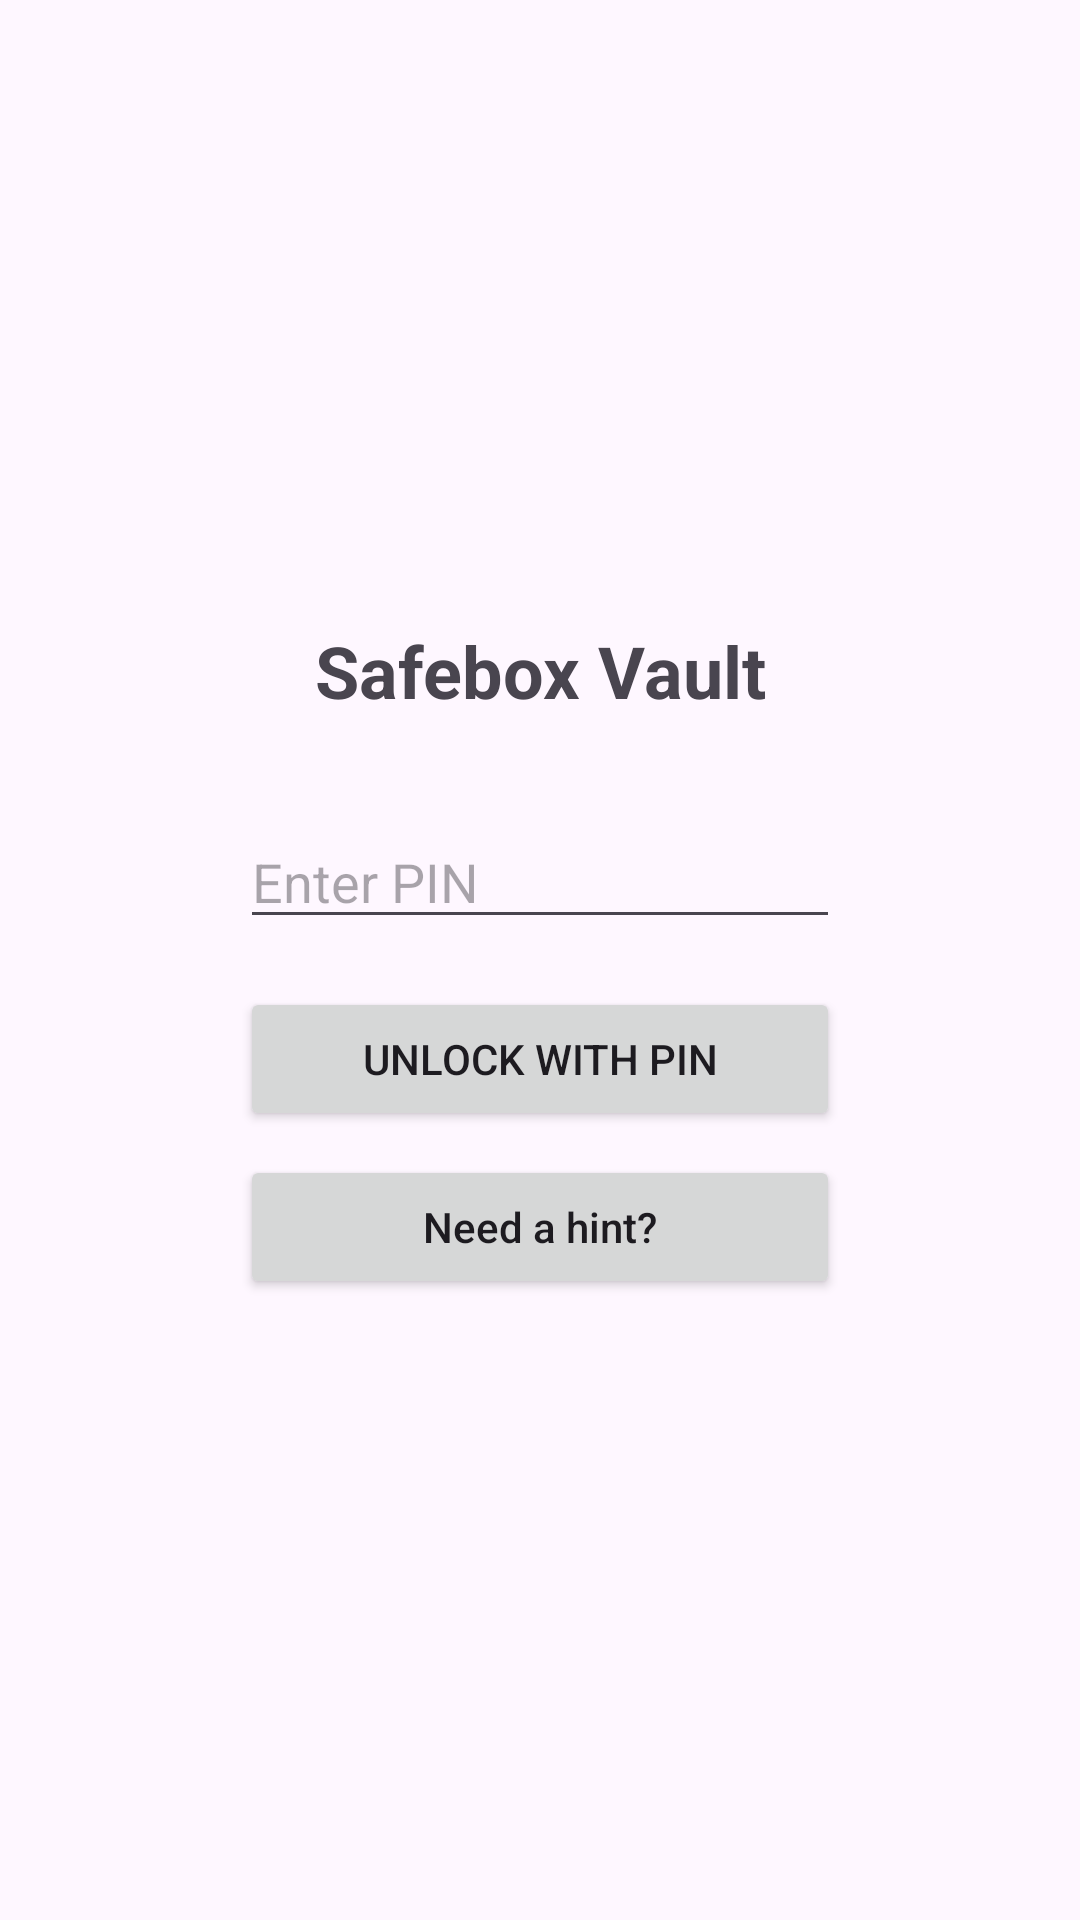

Write the Android layout XML for this screen, with the resource values it uses.
<!-- AndroidManifest.xml: application theme Theme.Safebox -->
<!-- res/layout/activity_main.xml -->
<?xml version="1.0" encoding="utf-8"?>
<androidx.constraintlayout.widget.ConstraintLayout xmlns:android="http://schemas.android.com/apk/res/android"
    xmlns:app="http://schemas.android.com/apk/res-auto"
    xmlns:tools="http://schemas.android.com/tools"
    android:id="@+id/main"
    android:layout_width="match_parent"
    android:layout_height="match_parent"
    android:padding="16dp"
    tools:context=".MainActivity">

    <TextView
        android:id="@+id/titleText"
        android:layout_width="wrap_content"
        android:layout_height="wrap_content"
        android:text="Safebox Vault"
        android:textSize="24sp"
        android:textStyle="bold"
        app:layout_constraintBottom_toTopOf="@+id/pinInput"
        app:layout_constraintEnd_toEndOf="parent"
        app:layout_constraintStart_toStartOf="parent"
        app:layout_constraintTop_toTopOf="parent"
        app:layout_constraintVertical_chainStyle="packed" />

    <EditText
        android:id="@+id/pinInput"
        android:layout_width="200dp"
        android:layout_height="wrap_content"
        android:layout_marginTop="32dp"
        android:hint="Enter PIN"
        android:inputType="numberPassword"
        android:maxLength="4"
        app:layout_constraintBottom_toTopOf="@+id/unlockButton"
        app:layout_constraintEnd_toEndOf="parent"
        app:layout_constraintStart_toStartOf="parent"
        app:layout_constraintTop_toBottomOf="@+id/titleText" />

    <Button
        android:id="@+id/unlockButton"
        android:layout_width="200dp"
        android:layout_height="wrap_content"
        android:layout_marginTop="16dp"
        android:text="Unlock with PIN"
        app:layout_constraintBottom_toTopOf="@+id/hintButton"
        app:layout_constraintEnd_toEndOf="parent"
        app:layout_constraintStart_toStartOf="parent"
        app:layout_constraintTop_toBottomOf="@+id/pinInput" />

    <Button
        android:id="@+id/hintButton"
        android:layout_width="200dp"
        android:layout_height="wrap_content"
        android:layout_marginTop="8dp"
        android:text="Need a hint?"
        android:textAllCaps="false"
        app:layout_constraintBottom_toBottomOf="parent"
        app:layout_constraintEnd_toEndOf="parent"
        app:layout_constraintStart_toStartOf="parent"
        app:layout_constraintTop_toBottomOf="@+id/unlockButton" />

</androidx.constraintlayout.widget.ConstraintLayout>
<!-- resources referenced by this layout -->
<resources>
  <style name="Theme.Safebox" parent="Base.Theme.Safebox" />
  <style name="Base.Theme.Safebox" parent="Theme.Material3.DayNight.NoActionBar">
          
          
      </style>
</resources>
